Dataset: dataset_test (GitHub, azatkariuly/dde). Classes: anomaly, normal.

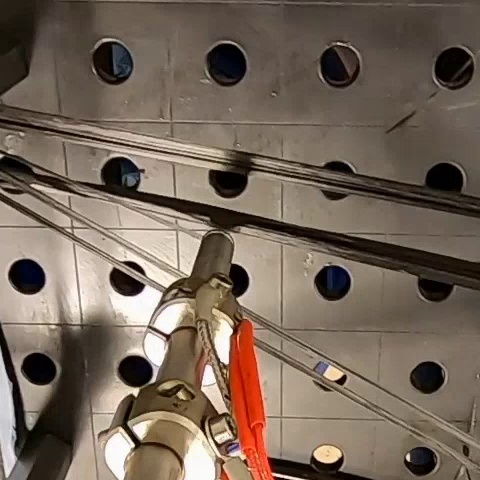
Label: normal

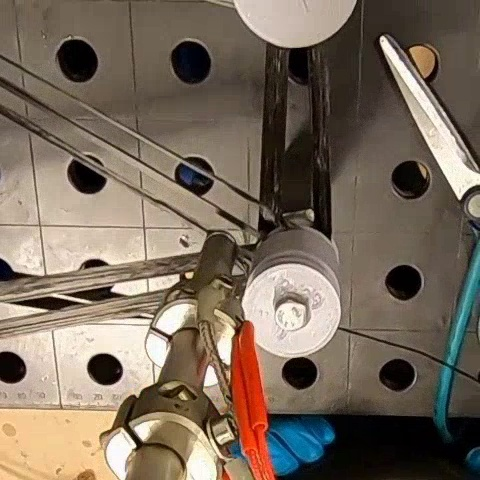
Label: normal

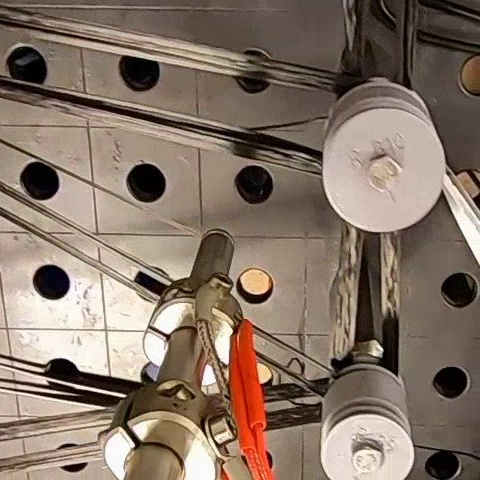
Label: normal

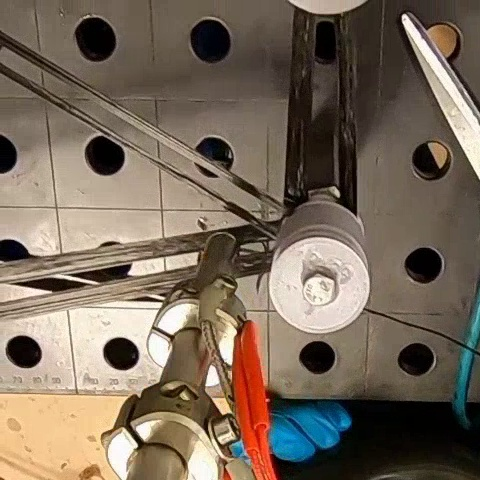
Label: normal

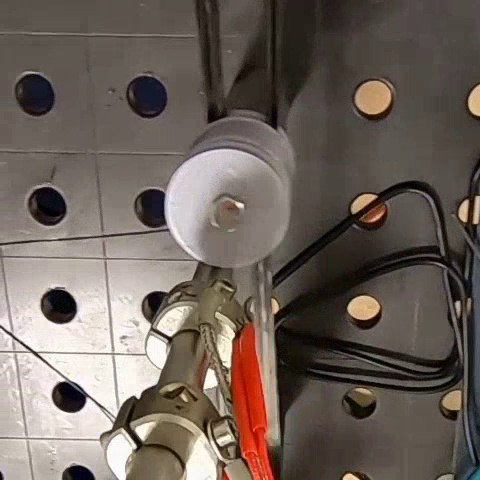
Label: normal

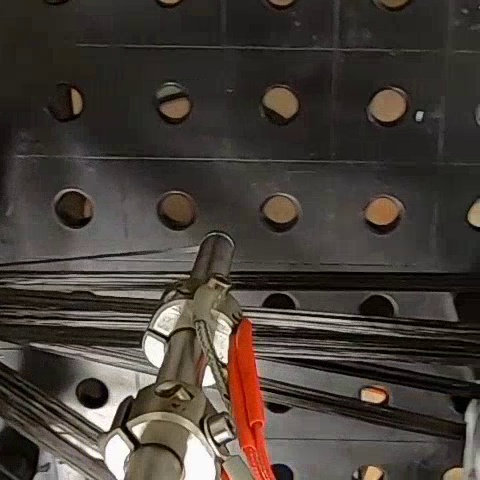
Label: normal
